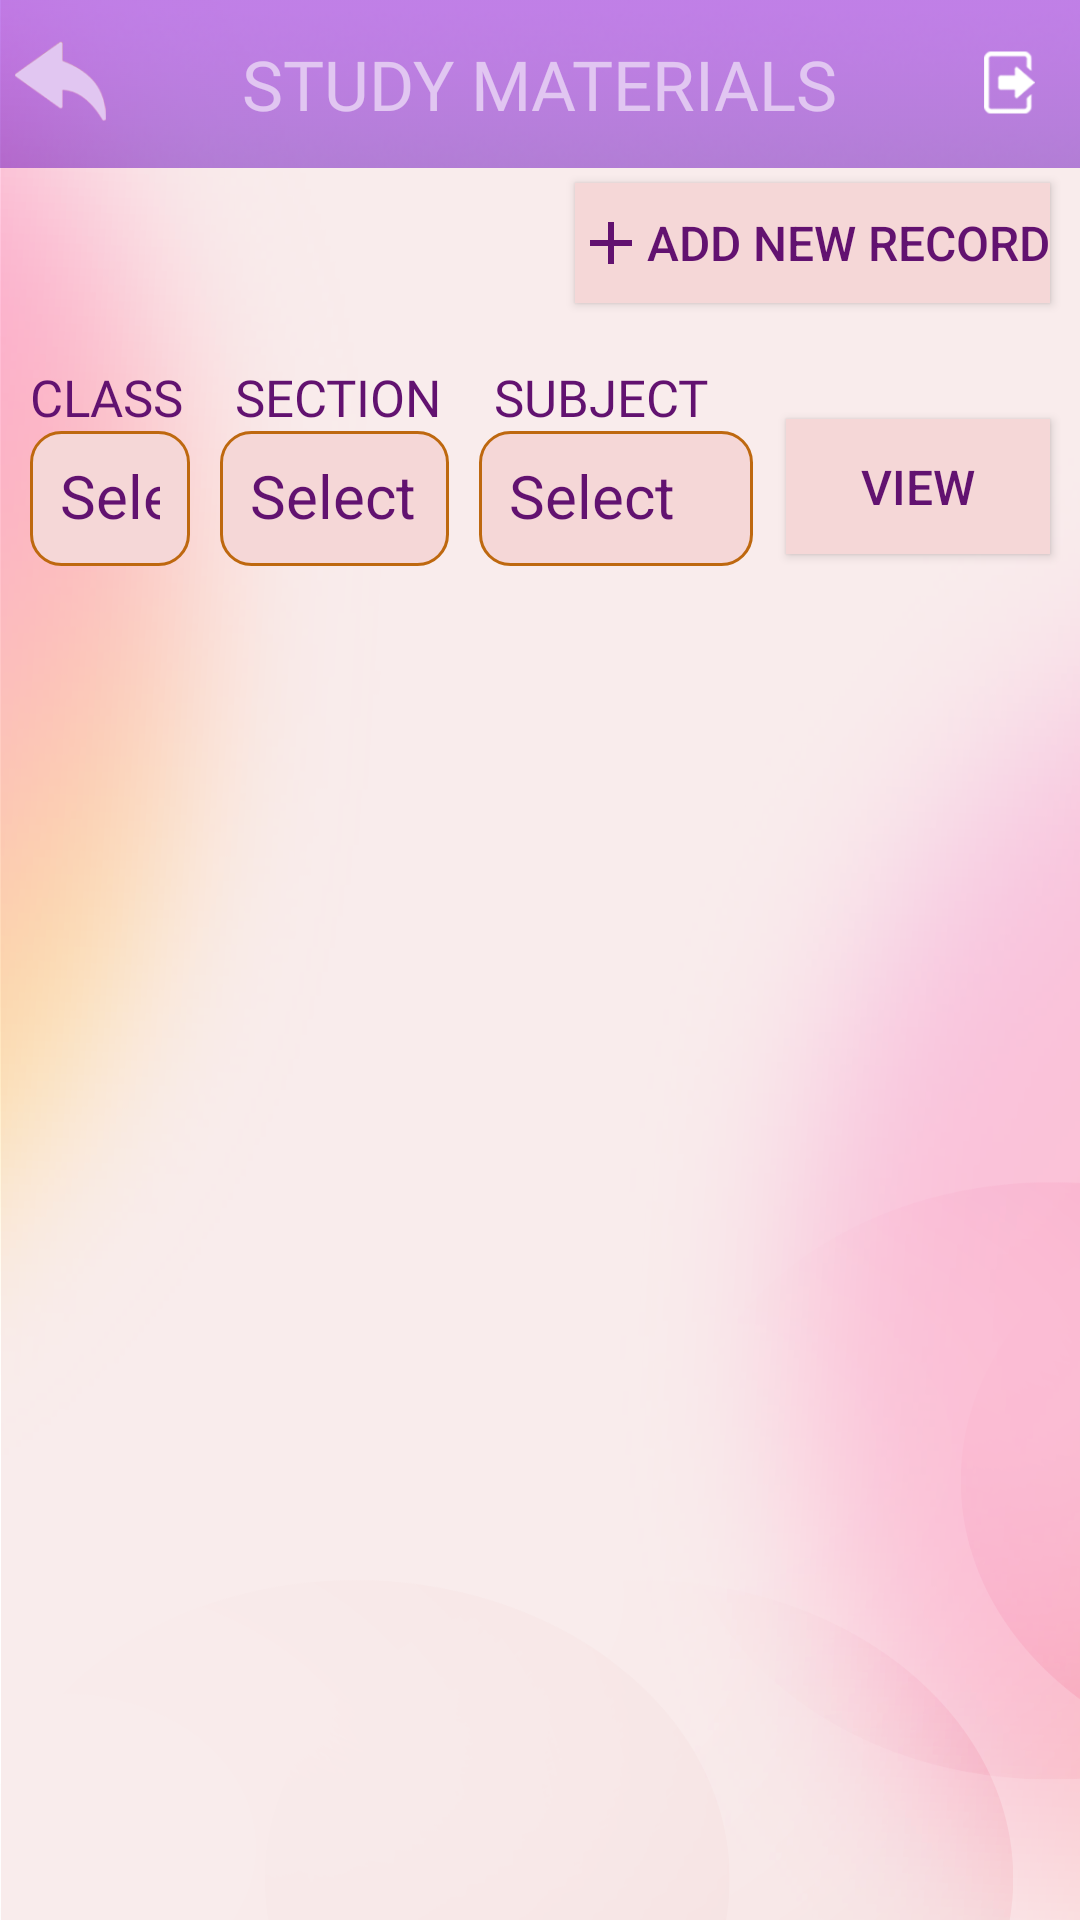

Reconstruct the res/layout file that produces this screen, plus the resources it refers to.
<!-- AndroidManifest.xml: application theme Theme.LTSVM -->
<!-- res/layout/activity_study_materials.xml -->
<?xml version="1.0" encoding="utf-8"?>
<LinearLayout xmlns:android="http://schemas.android.com/apk/res/android"
    xmlns:tools="http://schemas.android.com/tools"
    android:layout_width="match_parent"
    android:layout_height="match_parent"
    xmlns:app="http://schemas.android.com/apk/res-auto"
    android:background="@drawable/back"
    android:orientation="vertical"
    tools:context=".activity.StudyMaterialsActivity">

    <RelativeLayout
        android:layout_width="match_parent"
        android:layout_height="?actionBarSize"
        android:background="@drawable/appbar">

        <ImageView
            android:id="@+id/btnBack"
            android:layout_width="40dp"
            android:layout_height="40dp"
            android:layout_centerVertical="true"
            android:src="@drawable/undo" />

        <TextView
            android:layout_width="wrap_content"
            android:layout_height="wrap_content"
            android:layout_centerInParent="true"
            android:fontFamily="@font/arialmt"
            android:padding="5dp"
            android:text="STUDY MATERIALS"
            android:textColor="@color/appbartext"
            android:textSize="23sp"
            android:textStyle="normal" />


        <ImageButton
            android:id="@+id/iv_delete"
            android:layout_width="25dp"
            android:layout_height="25dp"
            android:layout_alignParentEnd="true"
            android:layout_centerVertical="true"
            android:layout_marginTop="15dp"
            android:visibility="gone"
            android:layout_marginEnd="40dp"
            android:background="@drawable/i1" />

        <ImageButton
            android:id="@+id/iv_logout"
            android:layout_width="25dp"
            android:layout_height="25dp"
            android:layout_alignParentTop="true"
            android:layout_alignParentEnd="true"
            android:layout_centerVertical="true"
            android:layout_marginTop="15dp"
            android:layout_marginEnd="11dp"
            android:background="@drawable/i2" />

    </RelativeLayout>


    <LinearLayout
        android:layout_width="match_parent"
        android:layout_height="wrap_content"
        android:orientation="vertical">

        <RelativeLayout
            android:layout_width="match_parent"
            android:layout_height="wrap_content"
            android:orientation="horizontal">


            <ImageView
                android:id="@+id/iv_calendar"
                android:layout_width="50dp"
                android:layout_height="50dp"
                android:layout_marginStart="10dp"
                android:layout_marginTop="10dp"
                android:visibility="gone"
                android:background="@drawable/calander"
                android:scaleType="fitXY" />


            <androidx.appcompat.widget.AppCompatButton
                android:id="@+id/btnAddNew"
                android:layout_width="wrap_content"
                android:layout_height="40dp"

                android:layout_marginEnd="10dp"
                android:background="@color/edit"
                android:layout_marginTop="10dp"
                android:layout_centerVertical="true"
                android:layout_alignParentEnd="true"
                android:drawableStart="@drawable/ic_add"
                android:text="ADD NEW RECORD"
                android:textColor="@color/menucolor"
                android:textSize="16sp" />


        </RelativeLayout>

        <LinearLayout
            android:layout_width="match_parent"
            android:layout_height="wrap_content"
            android:layout_marginStart="10dp"
            android:layout_marginTop="10dp"
            android:orientation="horizontal"
            android:weightSum="4">


            <LinearLayout
                android:layout_width="wrap_content"
                android:layout_height="wrap_content"
                android:layout_weight="1"
                android:orientation="vertical">

                <TextView
                    android:layout_width="wrap_content"
                    android:layout_height="wrap_content"
                    android:layout_marginStart="0dp"
                    android:layout_marginTop="5dp"
                    android:fontFamily="@font/arialmt"
                    android:text="CLASS"
                    android:textColor="@color/menucolor"
                    android:textSize="17sp" />

                <EditText
                    android:id="@+id/editTextClass"
                    style="@style/edittext_login_register"
                    android:layout_marginTop="0dp"
                    android:layout_marginEnd="10dp"
                    android:background="@drawable/newbackground_edit"
                    android:editable="false"
                    android:hint="Select"
                    android:focusable="false"
                    android:enabled="true"
                    android:inputType="text"
                    android:textColor="@color/menucolor"
                    android:textColorHint="@color/menucolor"
                    tools:ignore="Autofill" />


            </LinearLayout>

            <LinearLayout
                android:layout_width="wrap_content"
                android:layout_height="wrap_content"
                android:layout_weight="1"
                android:orientation="vertical">

                <TextView
                    android:layout_width="wrap_content"
                    android:layout_height="wrap_content"
                    android:layout_marginStart="5dp"
                    android:layout_marginTop="5dp"
                    android:fontFamily="@font/arialmt"
                    android:text="SECTION"
                    android:textColor="@color/menucolor"
                    android:textSize="17sp" />

                <EditText
                    android:id="@+id/editTextSection"
                    style="@style/edittext_login_register"
                    android:layout_marginTop="0dp"
                    android:layout_marginEnd="10dp"
                    android:background="@drawable/newbackground_edit"
                    android:editable="false"
                    android:hint="Select"
                    android:focusable="false"
                    android:enabled="true"
                    android:inputType="text"
                    android:textColor="@color/menucolor"
                    android:textColorHint="@color/menucolor"
                    tools:ignore="Autofill" />


            </LinearLayout>

            <LinearLayout
                android:layout_width="wrap_content"
                android:layout_height="wrap_content"
                android:layout_weight="2"
                android:orientation="vertical">

                <TextView
                    android:layout_width="wrap_content"
                    android:layout_height="wrap_content"
                    android:layout_marginStart="5dp"
                    android:layout_marginTop="5dp"
                    android:fontFamily="@font/arialmt"
                    android:text="SUBJECT"
                    android:textColor="@color/menucolor"
                    android:textSize="17sp" />

                <EditText
                    android:id="@+id/editTextSubject"
                    style="@style/edittext_login_register"
                    android:layout_marginTop="0dp"
                    android:layout_marginEnd="10dp"
                    android:background="@drawable/newbackground_edit"
                    android:editable="false"
                    android:focusable="false"
                    android:enabled="true"
                    android:hint="Select"
                    android:inputType="text"
                    android:textColor="@color/menucolor"
                    android:textColorHint="@color/menucolor"
                    tools:ignore="Autofill" />


            </LinearLayout>

            <androidx.appcompat.widget.AppCompatButton
                android:id="@+id/btnView"
                android:layout_width="wrap_content"
                android:layout_height="45dp"
                android:layout_gravity="center"
                android:layout_marginTop="10dp"
                android:layout_marginEnd="10dp"
                android:layout_marginStart="1dp"
                android:background="@color/edit"
                android:text="VIEW"
                android:textColor="@color/menucolor"
                android:textSize="16sp" />

        </LinearLayout>

        <androidx.recyclerview.widget.RecyclerView
            android:id="@+id/rv_study"
            android:layout_width="match_parent"
            android:layout_height="match_parent"
            android:orientation="vertical"
            android:padding="10dp"
            app:layoutManager="androidx.recyclerview.widget.LinearLayoutManager"
            tools:listitem="@layout/item_study"/>

        <RelativeLayout
            android:id="@+id/no_data_layout"
            android:layout_width="match_parent"
            android:layout_height="match_parent"
            android:visibility="gone">

            <TextView
                android:layout_width="wrap_content"
                android:layout_height="wrap_content"
                android:layout_centerInParent="true"

                android:textSize="30dp"
                android:textColor="@color/primary"
                android:text="No Data Found" />

        </RelativeLayout>


    </LinearLayout>

</LinearLayout>
<!-- res/layout/item_study.xml (included above) -->
<?xml version="1.0" encoding="utf-8"?>
<LinearLayout xmlns:android="http://schemas.android.com/apk/res/android"
    android:layout_width="match_parent"
    xmlns:app="http://schemas.android.com/apk/res-auto"
    xmlns:tools="http://schemas.android.com/tools"
    android:orientation="vertical"
    android:gravity="center"
    android:layout_height="wrap_content">

    <RelativeLayout
        android:layout_width="match_parent"
        android:layout_height="wrap_content"
        android:padding="5dp">

        <androidx.cardview.widget.CardView
            android:layout_width="match_parent"
            android:layout_height="wrap_content"
            android:layout_centerVertical="true"
            app:cardCornerRadius="5dp"
            app:cardUseCompatPadding="true">

            <RelativeLayout
                android:id="@+id/data_layout"
                android:layout_width="match_parent"
                android:layout_height="match_parent"
                android:layout_marginStart="85dp"
                android:padding="5dp">

                <com.module.utils.custom_views.TextViewRobotoRegularBold
                    android:id="@+id/tvTitle"
                    android:layout_width="wrap_content"
                    android:layout_height="wrap_content"
                    android:layout_marginTop="5dp"
                    android:text="Title"
                    android:maxLines="2"
                    android:textColor="@color/black"
                    android:textSize="16sp"
                    android:textStyle="bold" />

                <ImageView
                    android:id="@+id/ivDownload"
                    android:layout_width="35dp"
                    android:layout_height="35dp"
                    android:src="@drawable/ic_download"
                    android:layout_alignParentEnd="true"
                    android:visibility="gone"
                    android:layout_marginEnd="5dp"/>

                <com.module.utils.custom_views.TextViewRobotoRegularBold
                    android:id="@+id/tvName"
                    android:layout_width="wrap_content"
                    android:layout_height="wrap_content"
                    android:layout_below="@+id/tvTitle"
                    android:layout_marginTop="1dp"
                    android:text="Name"
                    android:maxLines="2"
                    android:textColor="@color/black"
                    android:textSize="16sp"
                    android:textStyle="bold" />


                <com.module.utils.custom_views.TextViewRobotoRegular
                    android:id="@+id/tvDescription"
                    android:layout_width="wrap_content"
                    android:layout_height="wrap_content"
                    android:layout_below="@+id/tvName"
                    android:layout_marginTop="5dp"
                    android:layout_marginBottom="2dp"
                    android:paddingStart="5dp"
                    android:visibility="gone"
                    android:textColor="@color/black"
                    android:textSize="15sp"
                    android:maxLines="1"
                    tools:text="1iz2A_3hnb4Bx31hPhG9NipCDU7YT3crS" />



                <com.module.utils.custom_views.TextViewRobotoRegularBold
                    android:id="@+id/tvDate"
                    android:layout_width="wrap_content"
                    android:layout_height="wrap_content"
                    android:layout_below="@+id/tvDescription"
                    android:layout_marginBottom="5dp"
                    android:layout_marginTop="1dp"
                    android:text="Date : "
                    android:maxLines="1"
                    android:textColor="@color/black"
                    android:textSize="16sp"
                    android:textStyle="bold" />

                <androidx.appcompat.widget.AppCompatButton
                    android:id="@+id/btnDelete"
                    android:layout_width="wrap_content"
                    android:layout_height="25dp"
                    android:layout_alignParentEnd="true"
                    android:layout_marginTop="5dp"
                    android:layout_marginEnd="10dp"
                    android:layout_marginStart="1dp"
                    android:layout_below="@+id/tvDate"
                    android:background="@color/edit"
                    android:text="Delete"
                    android:textColor="@color/menucolor"
                    android:textSize="14sp" />

            </RelativeLayout>

        </androidx.cardview.widget.CardView>


            <androidx.appcompat.widget.AppCompatImageView
                android:id="@+id/image_view"
                android:layout_width="80dp"
                android:layout_height="100dp"
                android:src="@drawable/doc_icon"
                android:layout_marginStart="3dp"
                android:elevation="5dp"
                android:layout_marginTop="10dp"
                android:visibility="visible"/>

            <TextView
                android:id="@+id/tv_document_link"
                android:layout_width="match_parent"
                android:layout_height="match_parent"
                android:textAlignment="center"
                android:gravity="center"
                android:text="abcba"
                android:visibility="gone"/>

    </RelativeLayout>

</LinearLayout>
<!-- resources referenced by this layout -->
<resources>
  <color name="appbartext">#e1c6f1</color>
  <color name="black">#FF000000</color>
  <color name="edit">#f5d7d7</color>
  <color name="menucolor">#621270</color>
  <color name="primary">#6949cf</color>
  <!-- drawable appbar: png bitmap (drawable, 14197 bytes) -->
  <!-- drawable back: png bitmap (drawable, 178330 bytes) -->
  <!-- drawable calander: png bitmap (drawable, 2422 bytes) -->
  <!-- drawable doc_icon: png bitmap (drawable, 7665 bytes) -->
  <!-- drawable i1: png bitmap (drawable, 4032 bytes) -->
  <!-- drawable i2: png bitmap (drawable, 4304 bytes) -->
  <!-- drawable ic_add (drawable) -->
  <vector android:height="24dp" android:tint="#621270"
      android:viewportHeight="24" android:viewportWidth="24"
      android:width="24dp" xmlns:android="http://schemas.android.com/apk/res/android">
      <path android:fillColor="@android:color/white" android:pathData="M19,13h-6v6h-2v-6H5v-2h6V5h2v6h6v2z"/>
  </vector>
  <!-- drawable newbackground_edit (drawable) -->
  <?xml version="1.0" encoding="utf-8"?>
  <shape xmlns:android="http://schemas.android.com/apk/res/android">
      <stroke
          android:width="1dp"
          android:color="@color/border" />
  
      <corners android:radius="10dp" />
      <solid android:color="@color/edit" />
  </shape>
  <!-- drawable undo: png bitmap (drawable, 2956 bytes) -->
  <style name="edittext_login_register">
          <item name="android:layout_width">match_parent</item>
          <item name="android:layout_height">45dp</item>
          <item name="android:background">@drawable/background_edit</item>
          <item name="android:drawablePadding">10dp</item>
          <item name="android:padding">10dp</item>
          <item name="android:maxLines">1</item>
          <item name="android:textColor">@color/gray</item>
          <item name="android:textSize">20dp</item>
          <item name="android:textColorHint">@color/gray</item>
      </style>
  <style name="Theme.LTSVM" parent="Theme.MaterialComponents.DayNight.NoActionBar">
          
          <item name="colorPrimary">@color/primary</item>
          <item name="colorPrimaryVariant">@color/primary</item>
          <item name="colorOnPrimary">@color/white</item>
          
          <item name="colorSecondary">@color/primary</item>
          <item name="colorSecondaryVariant">@color/primary</item>
          <item name="colorOnSecondary">@color/white</item>
          
          <item name="android:statusBarColor" tools:targetApi="l">?attr/colorPrimaryVariant</item>
          
      </style>
  <color name="border">#be680f</color>
  <!-- drawable background_edit (drawable) -->
  <?xml version="1.0" encoding="utf-8"?>
  <shape xmlns:android="http://schemas.android.com/apk/res/android">
      <stroke
          android:width="1dp"
          android:color="@color/border" />
  
      <corners android:radius="10dp" />
      <solid android:color="@color/white" />
  </shape>
  <color name="gray">#5F5F5F</color>
  <color name="white">#FFFFFFFF</color>
</resources>
